pico-8 play session: no input (idle), after a click and taps of 🅾, ❎, 🅾+❎, 🅾 in the second before t = 0

[t = 1 s] idle ~1s (no d-pad/buttons)
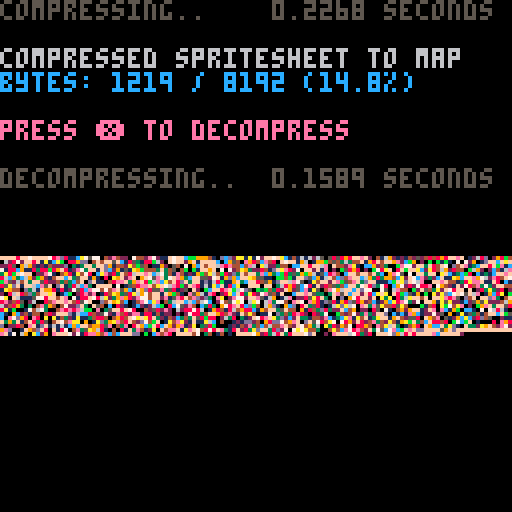

pico-8 cartridge
version 42
__lua__
-- px9 data compression v9
-- by zep & co.
--
-- changelog:
--
-- v9:
--  @pancelor
--  ★ redo bitstream order
--  234 tokens (but ~4% slower)
--
-- v8:
--  @pancelor
--  ★ smaller vlist initialization
--  241 tokens
--
-- v7:
--  smaller vlist_val by @felice
--  7b -> 254 tokens (fastest)
--  7a -> 247 tokens (smallest)
--
-- v6:
--  smaller vlist_val by @p01
--  -> 258 tokens
--
-- v5:
--  fixed bug found by @icegoat
--  262 tokens (the bug was caused by otherwise redundant code!)
--
-- v4:
--  @catatafish
--  ★ smaller decomp
--
--  @felice
--  ★ fix bit flush at end
--  ★ use 0.2.0 functionality
--  ★ even smaller decomp
--  ★ some code simpler/cleaner
--  ★ hey look, a changelog!
--
-- v3:
--  @felice
--  ★ smaller decomp
--
-- v2:
--  @zep
--  ★ original release
--
--[[

	features:
	★ 273 token decompress
	★ handles any bit size data
	★ no manual tuning required
	★ decent compression ratios


	██▒ how to use ▒██

	1. compress your data

		px9_comp(source_x, source_y,
			width, height,
			destination_memory_addr,
			read_function)
				
		e.g. to compress the whole
		spritesheet to the map:
		
		px9_comp(0,0,128,128,
			0x2000, sget)

	…………………………………
	2. decompress
	
		px9_decomp(dest_x, dest_y,
			source_memory_addr,
			read_function,
			write_function)

		e.g. to decompress from map
		memory space back to the
		screen:
		
		px9_decomp(0,0,0x2000,
			pget,pset)

		…………………………………

		(see example below)

		note: only the decompress
		code (tab 1) is needed in
		your release cart after
		storing compressed data.
		
]]

function _init()

	-- test: compress from
	-- spritesheet to map, and
	-- then decomp back to screen

	cls()
	print("compressing..",5)
	flip()

	w=128 h=128
	raw_size=(w*h+1)\2 -- bytes

	ctime=stat(1)

	-- compress spritesheet to map
	-- area (0x2000) and save cart

	clen = px9_comp(
		0,0,
		w,h,
		0x2000,
		sget)

	ctime=stat(1)-ctime

	--cstore() -- save to cart

	-- show compression stats
	print("                 "..(ctime/30).." seconds",0,0)
	print("")
	print("compressed spritesheet to map",6)
	ratio=tostr(clen/raw_size*100)
	print("bytes: "
		..clen.." / "..raw_size
		.." ("..sub(ratio,1,4).."%)"
		,12)
	print("")
	print("press ❎ to decompress",14)

	memcpy(0x7000,0x2000,0x1000)

	-- wait for user
	repeat until btn(❎)

	print("")
	print("decompressing..",5)
	flip()

	-- save stats screen
	local cx,cy=cursor()
	local sdata={}
	for a=0x6000,0x7ffc do
		sdata[a]=peek4(a)
	end

	dtime=stat(1)

	-- decompress data from map
	-- (0x2000) to screen

	px9_decomp(0,0,0x2000,pget,pset)

	dtime=stat(1)-dtime

	-- wait for user
	repeat until btn(❎)

	-- restore stats screen
	for a,v in pairs(sdata) do
		poke4(a,v)
	end

	-- add decompression stats
	print("                 "..(dtime/30).." seconds",cx,cy-6,5)
	print("")

end

-->8
-- px9 decompress

-- x0,y0 where to draw to
-- src   compressed data address
-- vget  read function (x,y)
-- vset  write function (x,y,v)

function
	px9_decomp(x0,y0,src,vget,vset)

	local function vlist_val(l, val)
		-- find position and move
		-- to head of the list

--[ 2-3x faster than block below
		local v,i=l[1],1
		while v!=val do
			i+=1
			v,l[i]=l[i],v
		end
		l[1]=val
--]]

--[[ 7 tokens smaller than above
		for i,v in ipairs(l) do
			if v==val then
				add(l,deli(l,i),1)
				return
			end
		end
--]]
	end

	-- bit cache is between 8 and
	-- 15 bits long with the next
	-- bits in these positions:
	--   0b0000.12345678...
	-- (1 is the next bit in the
	--   stream, 2 is the next bit
	--   after that, etc.
	--  0 is a literal zero)
	local cache,cache_bits=0,0
	function getval(bits)
		if cache_bits<8 then
			-- cache next 8 bits
			cache_bits+=8
			cache+=@src>>cache_bits
			src+=1
		end

		-- shift requested bits up
		-- into the integer slots
		cache<<=bits
		local val=cache&0xffff
		-- remove the integer bits
		cache^^=val
		cache_bits-=bits
		return val
	end

	-- get number plus n
	function gnp(n)
		local bits=0
		repeat
			bits+=1
			local vv=getval(bits)
			n+=vv
		until vv<(1<<bits)-1
		return n
	end

	-- header

	local
		w,h_1,      -- w,h-1
		eb,el,pr,
		x,y,
		splen,
		predict
		=
		gnp"1",gnp"0",
		gnp"1",{},{},
		0,0,
		0
		--,nil

	for i=1,gnp"1" do
		add(el,getval(eb))
	end
	for y=y0,y0+h_1 do
		for x=x0,x0+w-1 do
			splen-=1

			if(splen<1) then
				splen,predict=gnp"1",not predict
			end

			local a=y>y0 and vget(x,y-1) or 0

			-- create vlist if needed
			local l=pr[a] or {unpack(el)}
			pr[a]=l

			-- grab index from stream
			-- iff predicted, always 1

			local v=l[predict and 1 or gnp"2"]

			-- update predictions
			vlist_val(l, v)
			vlist_val(el, v)

			-- set
			vset(x,y,v)
		end
	end
end

-->8
-- px9 compress

-- x0,y0 where to read from
-- w,h   image width,height
-- dest  address to store
-- vget  read function (x,y)

function
	px9_comp(x0,y0,w,h,dest,vget)

	local dest0=dest
	local bit=1
	local byte=0

	local function vlist_val(l, val)
		-- find position and move
		-- to head of the list

--[ 2-3x faster than block below
		local v,i=l[1],1
		while v!=val do
			i+=1
			v,l[i]=l[i],v
		end
		l[1]=val
		return i
--]]

--[[ 8 tokens smaller than above
		for i,v in ipairs(l) do
			if v==val then
				add(l,deli(l,i),1)
				return i
			end
		end
--]]
	end

	local cache,cache_bits=0,0
	function putbit(bval)
	 cache=cache<<1|bval
	 cache_bits+=1
		if cache_bits==8 then
			poke(dest,cache)
			dest+=1
			cache,cache_bits=0,0
		end
	end

	function putval(val, bits)
		for i=bits-1,0,-1 do
			putbit(val>>i&1)
		end
	end

	function putnum(val)
		local bits = 0
		repeat
			bits += 1
			local mx=(1<<bits)-1
			local vv=min(val,mx)
			putval(vv,bits)
			val -= vv
		until vv<mx
	end


	-- first_used

	local el={}
	local found={}
	local highest=0
	for y=y0,y0+h-1 do
		for x=x0,x0+w-1 do
			c=vget(x,y)
			if not found[c] then
				found[c]=true
				add(el,c)
				highest=max(highest,c)
			end
		end
	end

	-- header

	local bits=1
	while highest >= 1<<bits do
		bits+=1
	end

	putnum(w-1)
	putnum(h-1)
	putnum(bits-1)
	putnum(#el-1)
	for i=1,#el do
		putval(el[i],bits)
	end


	-- data

	local pr={} -- predictions

	local dat={}

	for y=y0,y0+h-1 do
		for x=x0,x0+w-1 do
			local v=vget(x,y)

			local a=y>y0 and vget(x,y-1) or 0

			-- create vlist if needed
			local l=pr[a] or {unpack(el)}
			pr[a]=l

			-- add to vlist
			add(dat,vlist_val(l,v))
			
			-- and to running list
			vlist_val(el, v)
		end
	end

	-- write
	-- store bit-0 as runtime len
	-- start of each run

	local nopredict
	local pos=1

	while pos <= #dat do
		-- count length
		local pos0=pos

		if nopredict then
			while dat[pos]!=1 and pos<=#dat do
				pos+=1
			end
		else
			while dat[pos]==1 and pos<=#dat do
				pos+=1
			end
		end

		local splen = pos-pos0
		putnum(splen-1)

		if nopredict then
			-- values will all be >= 2
			while pos0 < pos do
				putnum(dat[pos0]-2)
				pos0+=1
			end
		end

		nopredict=not nopredict
	end

	if cache_bits>0 then
		-- flush
		poke(dest,cache<<8-cache_bits)
		dest+=1
	end

	return dest-dest0
end
__gfx__
33333311188888813333331118888881333333122222222222222222222222222222222222222222222222222222222222222222222222222222222222222222
33333121818888813333312181888881333331222222222222222222222222222222222222222222222222222222222222222222222222222222222222222222
33331221881888813333122188188881333312222222222222222222222222222222222222222222222222222222222222222222222222222222222222222222
33312221888188813331222188818881333122222222222222222222222222222222222222222222222222222222222222222222222222222222222222222222
33122221888818813312222188881881331222222222222222222222222222222222222222222222222222222222222222222222222222222222222222222222
31222221888881813122222188888181312222222222222222222222222222222222222222222222222222222222222222222222222222222222222222222222
12222221888888111222222188888811122222222222222222222222222222222222222222222222222222222222222222222222222222222222222222222222
11111111111111111111111111111111111111111111111111111111111111111111111111111111111111111111111111111111111111111111111111111111
18888881333333111888888133333311133333333333333333333333333333333333333333333333333333333333333333333333333333333333333333333333
81888881333331218188888133333121813333333333333311113333333333333333333333333333333333333333333333333333333333333333333333333333
88188881333312218818888133331221881333333311111122221111333333333333333333333333333333333333333333333333333333333333333333333333
88818881333122218881888133312221888133333122222222222222113333333333333333333333333333333333333333333333333333333333333333333333
88881881331222218888188133122221888813311111222222222222221133333333333333333333333333333333333333333333333333333333333333333333
88888181312222218888818131222221888881122222112222222222222213333333333333333333333333333333333333333333333333333333333333333333
88888811122222218888881112222221888112222222221122222222222221333333333333333333333333333333333333333333333333333333333333333333
11111111111111111111111111111111111122222222222211222222222221111111111111111111111111111111111111111111111111111111111111111111
33333311188888813333331118888881331222222222222222111112222221ffffffffffffffffffffffffffffffffffffffffffffffffffffffffffffffffff
33333121318888813333312131888881331222222222222222221221122221ffffffffffffffffffffffffffffffffffffffffffffffffffffffffffffffffff
33331221331888813333122133188881331222222222222222212222211221ffffffffffffffffffffffffffffffffffffffffffffffffffffffffffffffffff
3331222133318881333122213331888133122222222222222221222222211fffffffffffffffffffffffffffffffffffffffffffffffffffffffffffffffffff
33122221333318813312222133331881331122211112222222122222222221ffffffffffffffffffffffffffffffffffffffffffffffffffffffffffffffffff
3122222133333181312222213333318131ff121222212222221222222222221fffffffffffffffffffffffffffffffffffffffffffffffffffffffffffffffff
122222213333331112222221333333111ffff12222221222212222222222221fffffffffffffffffffffffffffffffffffffffffffffffffffffffffffffffff
22222221333333312222222133333331ffff122222222112212222222222221fffffffffffffffffffffffffffffffffffffffffffffffffffffffffffffffff
22222221333333312222222133333331fff12222222111111111111111222221ffffffffffffffffffffffffffffffffffffffffffffffffffffffffffffffff
22222221333333312222222133333331ff122222221111111414411111222221ffffffffffffffffffffffffffffffffffffffffffffffffffffffffffffffff
22222221333333312222222133333331f1222222211111111414441111222211ffffffffffffffffffffffffffffffffffffffffffffffffffffffffffffffff
22222221333333312222222133333331f122222221111144414444111222221fffffffffffffffffffffffffffffffffffff11ffffffffffffffffffffffffff
22222221333333312222222133333331f12222222111114441111111122221ffffffffffffffffffffffffffffffffffffff1e11ffffffffffffffffffffffff
22222221333333312222222133333331f1222222221111441444441122221fffffffffffffffffffffffffffffffffffffff1eee1111ffffffffffffffffffff
22222221333333312222222133333331ff12222222111111444444411111ffffffffffffffffffffffffffffffffffffffff1eee1eee111fffffffffffffffff
22222221333333312222222133333331ff122222222111114444444112221fffffffffffffffffffffffffffffffffffffff1ee1eeeeee1fffffffffffffffff
22222221333333312222222133333331ff12222222221114441111112222211ffffffffffffffffffffffffffffffffffff1ee1eeeeeeee1ffffffffffffffff
22222221333333312222222133333331fff12222222121111111111122222211fffffffffffffffffffffffffffffffffff1ee1eeeeeeee1ffffffffffffffff
22222221333333312222222133333331ffff1222221122111111111122222221fffffffffffffffffffffffffffffffffff111eeeeeeeee1ffffffffffffffff
22222221333333312222222133333331fffff11111f122211111111122222221fffffffffffffffffffffffffffffffffff1eeeeeeeeee1fffffffffffffffff
22222221333333312222222133333331fffffffffff1222111111111222222221ffffffffffffffffffffffffffffffffff11ee11111111fffffffffffffffff
22222221333333312222222133333331ffffffffff12222211111212222222221fffffffffffffffffffffffffff111fff1131131eeeee1fffffffffffffffff
22222221333333312222222133333331ffffffffff12222222222212222222221ffffffffffffffffffffffffff13331ff1311331eeeee1fffffffffffffffff
22222221333333312222222133333331ffffffffff12222222222212222222221ffffffffffffffffffffffffff1333311131331eeeeeee1ffffffffffffffff
22222221333333312222222133333331fffffffffff122222222221122222221fffff1ffffffffffffffffffffff113331313331eeeeeee1ffffffffffffffff
22222221333333312222222133333331fffffffffff12222222221331222221ffffff11ffffffffffffffffffffff11331133331eeeeeee1ffffffffffffffff
22222221333333312222222133333331ffffffffffff122222221133311111fffffff111fffffffffffffffff11111111133331eeeeeeeee1fffffffffffffff
22222221333333312222222133333331fffffffffffff1122221ff1331fffffffffff1131ffffffffffffff113331133311111eeeeeeeeee1fffffffffffffff
22222221333333312222222133333331fffffffffffffff1111fff1331ffffffffff131311ffffffffffff133331333331131eeeeeeeeeee1fffffffffffffff
22222221333333312222222133333331fffffffffffffffffffffff1331fffffffff1313311fffffffffff1333111133311331eeeeeeeeeee1fff11fffffffff
22222221333333312222222133333331fffffffffffffffffffffff1331fffffffff13133311fffffffff13311ffff1111f1131eeeeeeeeee1fff131ffffffff
22222221333333312222222133333331fffffffffffffffffffffff1331ffffffff133133311ffffffff1331ffff113331ff111eeeeeeeeee1fff1311fffffff
22222221333333312222222133333331fffffffffffffffffffffff1331ffffffff1131331311fffffff1331fff133311ffff1e1eeeeeeee1ffff1311fffffff
22222221333333312222222133333331ffffffffffffffffffffffff1331ffffff13311331331ffffff1331fffff111ffffff1ee1eeeeeee1fff133131ffffff
22222221333333312222222133333331ffffffffffffffffffffffff1331ffffff13311313331ffffff1331ffffffffffffff1ee1eeeeeee1fff133131ffffff
22222221333333312222222133333331ffffffffffffffffffffffff1331ffffff13331313331fffff1331ffffffffffffffff1ee111eee1ffff1331331fffff
22222221333333312222222133333331fffffffffffffffffffffffff1331fffff133311333331ffff1331ffffffffffffffff1eeeee111fffff1131331fffff
22222221333333312222222133333331fffffffffffffffffffffffff1331ffff1133313333331ffff1331fffffffffffffffff1eeeeee1fffff1311311fffff
22222221333333312222222133333331fffffffffffffffffffffffff1331ffff1333113333311ffff1331ffffffffffffffffff1eee111fffff1331131fffff
22222221333333312222222133333331ffffffffffffffffffffffffff1331fff113313333331ffff1331ffffffffffffffffffff111fffffff13331331fffff
22222221333333312222222133333331ffffffffffffffffffffffffff1331ff1331313333311ffff1331ffffffffffffffffffffffffffffff13331331fffff
22222221333333312222222133333331ffffffffffffffffffffffffff1331ff133311331111fffff1331ffffffffffffffffffffffffffffff13331331fffff
22222221333333312222222133333331fffffff11ffffffffffffffffff1331f133331313311111113331111111ffffffffffffffffffffffff13331331fffff
22222221333333312222222133333331ffffff1aa1fffffffffffffffff1331f13333111113333331331333333311111ffffffffffffffffff1313313311ffff
22222221333333312222222133333331fffff1aaaa1fffffffff11fffff1331f1311113333333333133133333333333311ffffffffffffffff1313313131ffff
22222221333333312222222133333331ffff1aaaaaa11fffff1131fffff13311113333333311111113311111111333333311ffffffffffffff1331313131ffff
22222221333333312222222133333331fffff11111aaa1fff13331ffffff111333333311111fffff1331fffffff11111333311ffffffffffff133311131fffff
22222221333333312222222133333331ffff1aaaaa11aa1ff131111fff11333333111133131ffff1331fffffffffffff1133331ffffffffff1333331331fffff
22222221333333312222222133333331fff1aaaaaaaa1131111333311133333111331331131ffff1331fffffffffffffff113331fffffffff1333313331fffff
22222221333333312222222133333331fff1aaaaaaaaaa1331333311333311131313131331fffff1331fffffffffffffffff13331ffffffff1333313331fffff
22222221333333312222222133333331fff1aaaaaaaaaaa1313331333311f1331313113311fffff1331fffff11111111fffff13331fffffff1333313331fffff
22222221333333312222222133333331fff1aaaaaaaaaaa11111113311fff133133113331fffff1331f111113333313311ffff13331fffff1133331311ffffff
22222221333333312222222133333331fff1aaaaaaaaaa1333133311fffff133133313331fffff1331ffffff113333113311fff13331ffff1313313131ffffff
22222221333333312222222133333331ffff1aaaaaaaaa13331333331fffff13313313111fffff1331ffffffff11333313131fff13331fff1331111331ffffff
22222221333333312222222133333331fffff1aaaaaaa133313113331fffff1331331131ffffff1331ffffffffff1333133131fff1331fff1333313331ffffff
22222221333333312222222133333331fffff1aaaaaaa133131f11111fffff1331311311fffff1331ff111111ffff1133131331fff1331ff133313331fffffff
22222221333333312222222133333331ffffff1aaaaaa133131fffffffffff133131331ffffff133111333331ffffff13133131fff1331ff133313331fffffff
22222221333333312222222133333331fffffff1aaaaa133131ffffffffffff13311331fffff133113333311ffffffff13131331fff13311133133331fffffff
22222221333333312222222133333331fffffff1aaaaa131a11ffffffffffff13313331fffff1331333331fffffffffff11331331ff1331131313311ffffffff
22222221333333312222222133333331ffffffff1aaaa11aaa1ffffffffffff1331331ffffff133133331ffffffffffff13331331ff1331133131131ffffffff
22222221333333312222222133333331fffffffff1111aaaa11ffffffffffff1331331fffff133133331311111ffffffff13313331f133133313331fffffffff
22222221333333312222222133333331fff1fffff1aaaaaa1a1ffffffffffff1331331fffff133133313333133111ffffff1313331f13313313331ffffffffff
22222221333333312222222133333331ff131fff1aaaaaaa1a1ffffffffffff1331311ffff1331333133311333333111ffff13133311331331331fffffffffff
22222221333333312222222133333331ff131fff1aaaaaa1aaa1fffffffffff133131fffff13313331331333333333111fff1313311133131111ffffffffffff
22222221333333312222222133333331f1331ffff1aaaaa1aaa1fffffffffff133131ffff133133313313333333111fffffff113313133131331ffffffffffff
22222221333333312222222133333331f133311111111111aaa1111ffffffff133131ffff133133313313333111ffffffffff13331313311331fffffffffffff
22222221333333312222222133333331f13333333333333311113331111ffff133131fff1331333133133331ffffffffffffff131131331331ffffffffffffff
22222221333333312222222133333331ff1333331111111111333333333111ff1331fff1331333313313331fffffffffffffff11331333131fffffffffffffff
22222221333333312222222133333331fff1331133333333331111133333331f1331fff133133331331331fffffffffffffffff133133131ffffffffffffffff
22222221333333312222222133333331f1111133333333333333333111133331331fff133133331331331ffffffffffffffffff13133311fffffffffffffffff
22222221333333312222222133333331f1333333333333333333333333311131331fff13313333133131ffffffffffffffffffff1133131fffffffffffffffff
22222221333333312222222133333331f1133333331111113333333333333311331ff13313333313331fffffffffffffffffffff113311ffffffffffffffffff
__gff__
0081030301811303030301010000010003030101010103030101000000000000000000000000000000000000000000000000000000000000000000000000000000000000000000000000000000000000000000000000000000000000000000000000000000000000000000000000000000000000000000000000000000000000
0000000000000000000000000000000000000000000000000000000000000000000000000000000000000000000000000000000000000000000000000000000000000000000000000000000000000000000000000000000000000000000000000000000000000000000000000000000000000000000000000000000000000000
__map__
fffffff0ffff0ffd89e32fc19aa67c51f47fc01ffcc05f7c3c8cff11bf818b9b851f420042b8c21112fee70148c0f8f821e008c20b0a84ff733842c042f8295c940f8c62f83f23e01906fe092f3811f00dff6fc641c03fe046f8427887ff73183f50caf8851bc3f87ff12338f818ffb342f9df13065ec2ff8a7084ff3fc0022e
12f03fe3e37fce013ef0bfe6ff2ff0ff57f8ffd360e003ff7f3a20bce1ff1f87833ff8ffc760fcc1ffbf0eff7f1f08c0cdff82ffbf03168484ff7f0bce4258085ff8ff8f0148180290e10bff3309ffd3702402168431aef07f927593ff2732788681ff215f0207ff5719070165fc9f780438c2ff344c7e201cfcdf643ce07fca
c107c1c7ff4ac617fec782977081ff8f8c13fc6f255c24e024fc2fc3ff990ffcc5ffdfe4ff007ee7ff8f12fe1789ffff6f08c0ffff178430feff7ea83c82ffffcd8df0ffafc31fe0ffdf08fe47899ff8ff3f89ff83952b9c99ff3f13fe47f2519af8ff3730e17f22e40a02feffd2f03b7f3090c4ffff41f89d4b4e59e2ffff10
fe9784ffff44f81f72642be4ff6f70f0ff4b207cfcff6ffe08ffffc4fe871c5c25f9ffd3e18fc2ffdf90ff6558f82095ffbf4c180f1bfeff3168380bff7f8df25bf82bfcffbdf02ff8ffafe1672efeff43ea7f127e92121ef93fa6fe59f8972bc98ffcaf63f883f12b5ff843feffc3f0bf4df2caff5f88fe0f79e59025fe92f1
ff17c2ff6963a91f648941fe47f6bfe497851a3933e1e37f633f871ff9273c591e3bc233c9ffc4fea7fcc498fd012ef9ff83e1e27fc0ffc881173ce1ff8fcae1f8ffd9ff5f73fcff3cffffc9fe17e137fbffff865cf9ffc7e1afede8ffca85ff8fe3f49dfc007eca35f2bfb125f9ff2be12ffbdf4827f99fd8ffba8fe4070b7f
8027c9ffc2fe57e11fccf2b22cb75c24c9ffc04efb8bbf198c1c5c593e7901d7ff07fcc7ff843f6a567ef2fcedb8c2af7ce1bff00b3fdbff24fcccff22fcbf72f5ffbff1bf03c05f791cfc6f1cff7f83f29790ff91fcff1bd03e38f9ffcf8d90c299f8fff07fcffc744402474eff173b12fff3087ed90c32421c83849ff2faff
17b9355f9bf885091c5442963709e7c66187fd7f930b5d5ed9350bc391385dc3f26c9c520e494e1f6184ff4f729f40220d04b2c44190cbd67110b2efb93a721096b8c3ff66d70f1eb19a6382a06982157ce8210924d22542867be2e5ff931f2493e8f1894d481cf4e08f3f8ec439f99ff0bfdc18310cdd6e2091c58365e569ea
95f1ff3f2258788e438207cd6152c006ea43f4c82ff97f87030788d0c31124f9411f4ef80707f63591ff2faf9c96f0931cfb83ee975f58f201d9fbc70f512bbff363c242001e0b0d07a75d76f2f9e30abf73e51f3f2432fc232fd7c25ff9c5f6cf7cf27fe049863790d09c4ef983097e4c62e109f831f1479e7f5e802b825f11
f9594e0cff0712e678466d9cfbe1cadf810fff0f88c41316fe4c6018fe083fe70fe34afc118e400ef0138667482a18c6ff499e05841fc0020c7f6c08214308f922c0c2ff949384302b022e063eca41c27158e2ffca4f213cdc618c845b2e09ffff28fc4a00c20f24fcff557280f00fff7f120ce0ffbf0f06e00affff39fc42f9
ffc724349cfcffe9d0808bff3f5c1046f8ffeb0316feff3f8087ffbfcecbff3f0f77f82b8fff3f1bfe8c0fff7f34fc9c7fbeffbf19be081e967f1c9e66feff6148f82909ca92e0ff7f7281ee49cec4ffdf0d0bece408ffff7430044110f0ff7f2938863ff8ffd70f20e0ff6f872308ff7f9d868fffffceffff2f000000000000
